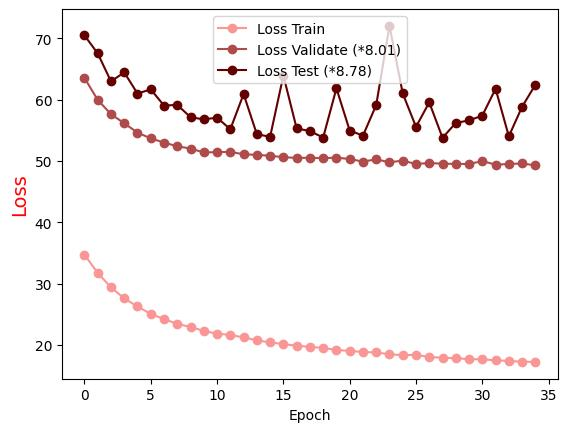

The table this chart was drawn from, first rows:
Epoch, Loss Train, Loss Validate (*8.01), Loss Test (*8.78)
0.0, 34.71, 63.56, 70.49
1.0, 31.74, 59.97, 67.56
2.0, 29.38, 57.64, 62.99
3.0, 27.58, 56.15, 64.45
4.0, 26.26, 54.63, 61
5.0, 25.06, 53.68, 61.68
6.0, 24.21, 53.01, 59.04
7.0, 23.43, 52.39, 59.15
8.0, 22.92, 52.03, 57.14
9.0, 22.28, 51.39, 56.79
10.0, 21.82, 51.45, 57.07
11.0, 21.63, 51.49, 55.18
12.0, 21.21, 51.09, 60.92
13.0, 20.75, 51, 54.37
14.0, 20.4, 50.85, 53.95
15.0, 20.13, 50.62, 63.94
16.0, 19.88, 50.5, 55.32
17.0, 19.66, 50.53, 54.88
18.0, 19.51, 50.46, 53.82
19.0, 19.17, 50.55, 61.85
20.0, 19.02, 50.32, 54.97
21.0, 18.84, 49.9, 54.13
22.0, 18.77, 50.27, 59.13
23.0, 18.46, 49.78, 72.03
24.0, 18.32, 50.06, 61.01
25.0, 18.38, 49.51, 55.57
26.0, 18.03, 49.67, 59.56
27.0, 17.9, 49.55, 53.78
28.0, 17.83, 49.54, 56.21
29.0, 17.67, 49.5, 56.62
30.0, 17.65, 49.99, 57.41
31.0, 17.48, 49.4, 61.78
32.0, 17.39, 49.51, 54.03
33.0, 17.26, 49.59, 58.85
34.0, 17.22, 49.28, 62.43
